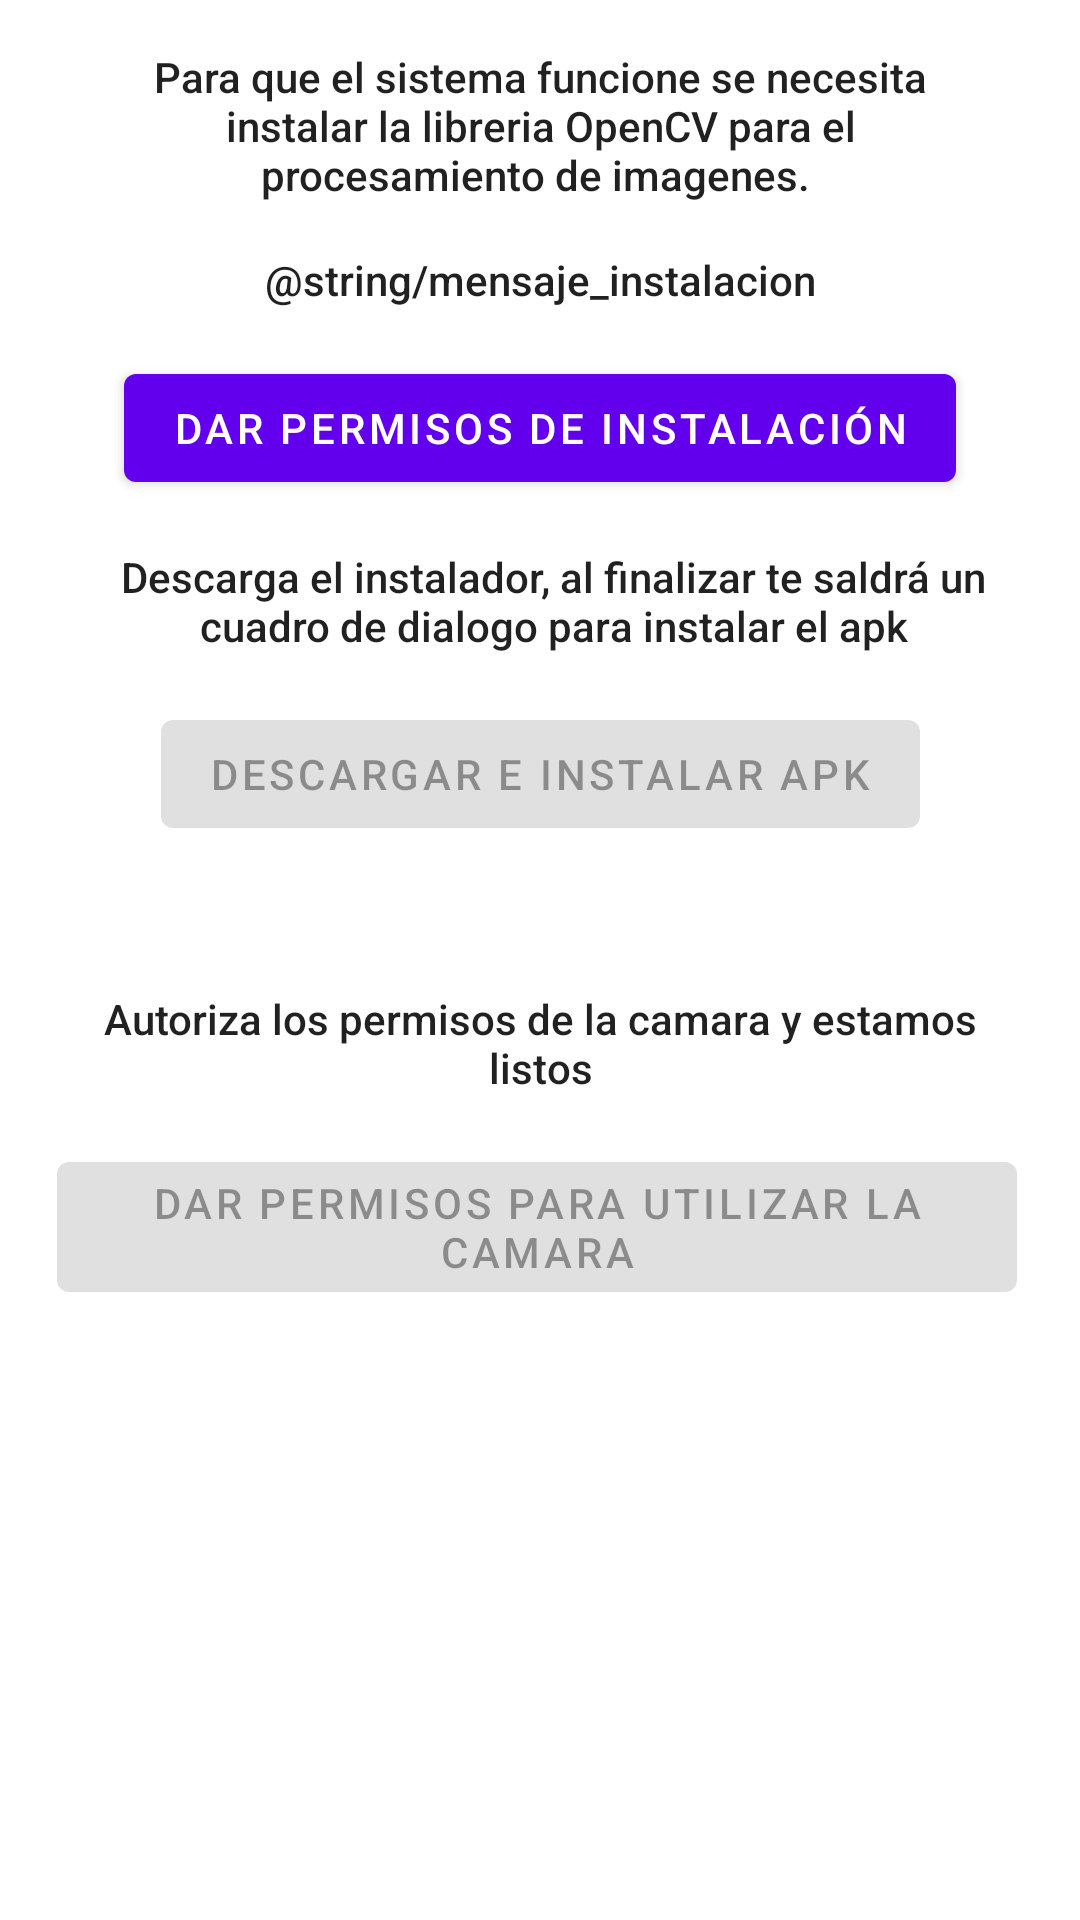

Reconstruct the res/layout file that produces this screen, plus the resources it refers to.
<!-- AndroidManifest.xml: application theme Theme.MaterialComponents.Light -->
<!-- res/layout/activity_open_cvdownload.xml -->
<?xml version="1.0" encoding="utf-8"?>
<androidx.constraintlayout.widget.ConstraintLayout xmlns:android="http://schemas.android.com/apk/res/android"
    xmlns:app="http://schemas.android.com/apk/res-auto"
    xmlns:tools="http://schemas.android.com/tools"
    android:layout_width="match_parent"
    android:layout_height="match_parent"
    tools:context=".OpenCVDownload">

    <TextView
        android:id="@+id/opencv_mensaje_permiso"
        android:layout_width="0dp"
        android:layout_height="wrap_content"
        android:layout_marginStart="32dp"
        android:layout_marginTop="16dp"
        android:layout_marginEnd="32dp"
        android:gravity="center"
        android:text="@string/mensaje_instalacion"
        android:textAppearance="@style/TextAppearance.AppCompat.Body2"
        app:layout_constraintEnd_toEndOf="parent"
        app:layout_constraintHorizontal_bias="0.0"
        app:layout_constraintStart_toStartOf="parent"
        app:layout_constraintTop_toBottomOf="@+id/textView2" />

    <Button
        android:id="@+id/opencv_instalar"
        android:layout_width="wrap_content"
        android:layout_height="wrap_content"
        android:layout_marginStart="24dp"
        android:layout_marginTop="16dp"
        android:layout_marginEnd="24dp"
        android:enabled="false"
        android:text="Descargar e Instalar APK"
        app:layout_constraintEnd_toEndOf="parent"
        app:layout_constraintStart_toStartOf="parent"
        app:layout_constraintTop_toBottomOf="@+id/opencv_mensaje_instalacion" />

    <ProgressBar
        android:id="@+id/opencv_progress"
        style="?android:attr/progressBarStyleHorizontal"
        android:layout_width="0dp"
        android:layout_height="wrap_content"
        android:layout_marginStart="16dp"
        android:layout_marginTop="16dp"
        android:layout_marginEnd="16dp"
        android:indeterminate="true"
        android:visibility="invisible"
        app:layout_constraintEnd_toEndOf="parent"
        app:layout_constraintStart_toStartOf="parent"
        app:layout_constraintTop_toBottomOf="@+id/opencv_instalar" />

    <Button
        android:id="@+id/opencv_boton_permisos"
        android:layout_width="wrap_content"
        android:layout_height="wrap_content"
        android:layout_marginStart="24dp"
        android:layout_marginTop="16dp"
        android:layout_marginEnd="24dp"
        android:text="Dar permisos de instalación"
        app:layout_constraintEnd_toEndOf="parent"
        app:layout_constraintStart_toStartOf="parent"
        app:layout_constraintTop_toBottomOf="@+id/opencv_mensaje_permiso" />

    <TextView
        android:id="@+id/textView2"
        android:layout_width="0dp"
        android:layout_height="wrap_content"
        android:layout_marginStart="32dp"
        android:layout_marginTop="16dp"
        android:layout_marginEnd="32dp"
        android:gravity="center"
        android:text="Para que el sistema funcione se necesita instalar la libreria OpenCV para el procesamiento de imagenes. "
        android:textAppearance="@style/TextAppearance.AppCompat.Body2"
        app:layout_constraintEnd_toEndOf="parent"
        app:layout_constraintStart_toStartOf="parent"
        app:layout_constraintTop_toTopOf="parent" />

    <TextView
        android:id="@+id/opencv_mensaje_instalacion"
        android:layout_width="0dp"
        android:layout_height="wrap_content"
        android:layout_marginStart="32dp"
        android:layout_marginTop="16dp"
        android:layout_marginEnd="23dp"
        android:gravity="center"
        android:text="Descarga el instalador, al finalizar te saldrá un cuadro de dialogo para instalar el apk"
        android:textAppearance="@style/TextAppearance.AppCompat.Body2"
        app:layout_constraintEnd_toEndOf="parent"
        app:layout_constraintStart_toStartOf="parent"
        app:layout_constraintTop_toBottomOf="@+id/opencv_boton_permisos" />

    <Button
        android:id="@+id/opencv_boton_permisocamara"
        android:layout_width="wrap_content"
        android:layout_height="wrap_content"
        android:layout_marginStart="8dp"
        android:layout_marginTop="16dp"
        android:layout_marginEnd="8dp"
        android:enabled="false"
        android:text="Dar permisos para utilizar la camara"
        app:layout_constraintEnd_toEndOf="parent"
        app:layout_constraintHorizontal_bias="0.457"
        app:layout_constraintStart_toStartOf="parent"
        app:layout_constraintTop_toBottomOf="@+id/textView3" />

    <TextView
        android:id="@+id/textView3"
        android:layout_width="0dp"
        android:layout_height="wrap_content"
        android:layout_marginStart="32dp"
        android:layout_marginTop="16dp"
        android:layout_marginEnd="32dp"
        android:gravity="center"
        android:text="Autoriza los permisos de la camara y estamos listos"
        android:textAppearance="@style/TextAppearance.AppCompat.Body2"
        app:layout_constraintEnd_toEndOf="parent"
        app:layout_constraintStart_toStartOf="parent"
        app:layout_constraintTop_toBottomOf="@+id/opencv_progress" />

</androidx.constraintlayout.widget.ConstraintLayout>
<!-- resources referenced by this layout -->
<resources>

</resources>
